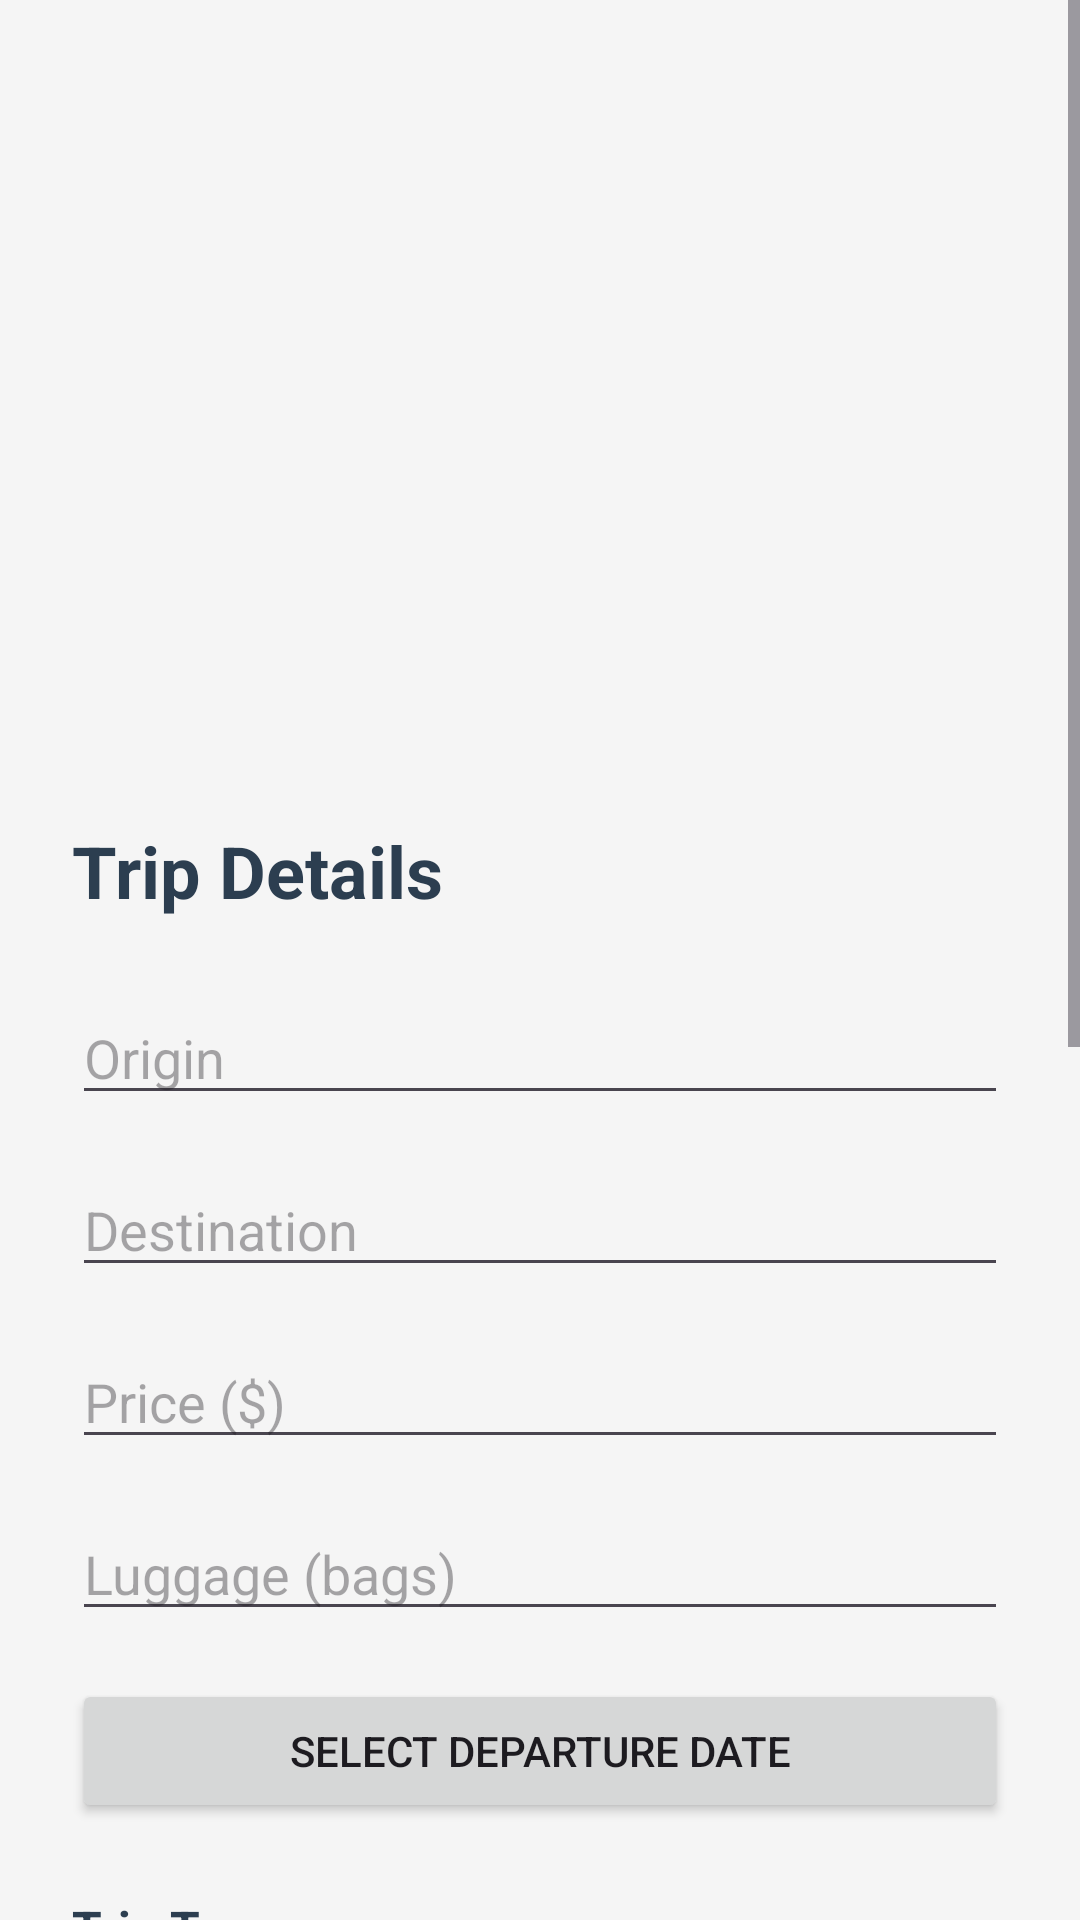

Layout XML and referenced resources for this Android screen:
<!-- AndroidManifest.xml: application theme Theme.TripPlanningMobileApp -->
<!-- res/layout/activity_add_edit_trip.xml -->
<ScrollView xmlns:android="http://schemas.android.com/apk/res/android"
    android:id="@+id/main"
    android:layout_width="match_parent"
    android:layout_height="match_parent"
    android:background="#F5F5F5">

    <LinearLayout
        android:layout_width="match_parent"
        android:layout_height="wrap_content"
        android:orientation="vertical"
        android:padding="24dp">

        <ImageView
            android:id="@+id/tripImageDetail"
            android:layout_width="match_parent"
            android:layout_height="250dp"
            android:contentDescription="Trip image"
            android:scaleType="centerCrop" />

        <TextView
            android:layout_width="wrap_content"
            android:layout_height="wrap_content"
            android:layout_marginBottom="24dp"
            android:text="Trip Details"
            android:textColor="#2C3E50"
            android:textSize="24sp"
            android:textStyle="bold" />

        <EditText
            android:id="@+id/etOrigin"
            android:layout_width="match_parent"
            android:layout_height="wrap_content"
            android:layout_marginBottom="16dp"
            android:hint="Origin"
            android:inputType="text" />

        <EditText
            android:id="@+id/etDestination"
            android:layout_width="match_parent"
            android:layout_height="wrap_content"
            android:layout_marginBottom="16dp"
            android:hint="Destination"
            android:inputType="text" />

        <EditText
            android:id="@+id/etPrice"
            android:layout_width="match_parent"
            android:layout_height="wrap_content"
            android:layout_marginBottom="16dp"
            android:hint="Price ($)"
            android:inputType="number" />

        <EditText
            android:id="@+id/etLuggage"
            android:layout_width="match_parent"
            android:layout_height="wrap_content"
            android:layout_marginBottom="16dp"
            android:hint="Luggage (bags)"
            android:inputType="number" />

        <Button
            android:id="@+id/btnSelectDate"
            android:layout_width="match_parent"
            android:layout_height="wrap_content"
            android:layout_marginBottom="24dp"
            android:text="Select Departure Date" />

        <TextView
            android:layout_width="wrap_content"
            android:layout_height="wrap_content"
            android:layout_marginBottom="8dp"
            android:text="Trip Type"
            android:textColor="#2C3E50"
            android:textSize="16sp"
            android:textStyle="bold" />

        <RadioGroup
            android:id="@+id/rgTripType"
            android:layout_width="match_parent"
            android:layout_height="wrap_content"
            android:layout_marginBottom="24dp">

            <RadioButton
                android:id="@+id/rbCultural"
                android:layout_width="match_parent"
                android:layout_height="wrap_content"
                android:checked="true"
                android:text="Cultural" />

            <RadioButton
                android:id="@+id/rbAdventure"
                android:layout_width="match_parent"
                android:layout_height="wrap_content"
                android:text="Adventure" />

            <RadioButton
                android:id="@+id/rbRelaxation"
                android:layout_width="match_parent"
                android:layout_height="wrap_content"
                android:text="Relaxation" />

            <RadioButton
                android:id="@+id/rbReligious"
                android:layout_width="match_parent"
                android:layout_height="wrap_content"
                android:text="Religious" />
        </RadioGroup>

        <TextView
            android:layout_width="wrap_content"
            android:layout_height="wrap_content"
            android:layout_marginBottom="8dp"
            android:text="Availability"
            android:textColor="#2C3E50"
            android:textSize="16sp"
            android:textStyle="bold" />

        <RadioGroup
            android:id="@+id/rgAvailability"
            android:layout_width="match_parent"
            android:layout_height="wrap_content"
            android:layout_marginBottom="24dp"
            android:orientation="horizontal">

            <RadioButton
                android:id="@+id/rbAvailable"
                android:layout_width="wrap_content"
                android:layout_height="wrap_content"
                android:layout_marginEnd="24dp"
                android:checked="true"
                android:text="Available" />

            <RadioButton
                android:id="@+id/rbSoldOut"
                android:layout_width="wrap_content"
                android:layout_height="wrap_content"
                android:text="Sold Out" />
        </RadioGroup>

        <CheckBox
            android:id="@+id/cbPremium"
            android:layout_width="wrap_content"
            android:layout_height="wrap_content"
            android:layout_marginBottom="16dp"
            android:text="Premium Trip ⭐"
            android:textSize="16sp" />

        <LinearLayout
            android:layout_width="match_parent"
            android:layout_height="wrap_content"
            android:layout_marginBottom="32dp"
            android:gravity="center_vertical"
            android:orientation="horizontal">

            <TextView
                android:layout_width="0dp"
                android:layout_height="wrap_content"
                android:layout_weight="1"
                android:text="Enable Notifications"
                android:textColor="#2C3E50"
                android:textSize="16sp" />

            <Switch
                android:id="@+id/switchNotifications"
                android:layout_width="wrap_content"
                android:layout_height="wrap_content"
                android:checked="true" />
        </LinearLayout>

        
        <LinearLayout
            android:layout_width="match_parent"
            android:layout_height="wrap_content"
            android:gravity="center"
            android:orientation="horizontal">

            <Button
                android:id="@+id/btnSave"
                android:layout_width="0dp"
                android:layout_height="wrap_content"
                android:layout_marginEnd="8dp"
                android:layout_weight="1"
                android:backgroundTint="#27AE60"
                android:text="Save"
                android:textSize="16sp" />

            <Button
                android:id="@+id/btnCancel"
                android:layout_width="0dp"
                android:layout_height="wrap_content"
                android:layout_marginStart="8dp"
                android:layout_weight="1"
                android:backgroundTint="#95A5A6"
                android:text="Cancel"
                android:textSize="16sp" />
        </LinearLayout>
    </LinearLayout>
</ScrollView>
<!-- resources referenced by this layout -->
<resources>
  <style name="Theme.TripPlanningMobileApp" parent="Base.Theme.TripPlanningMobileApp" />
  <style name="Base.Theme.TripPlanningMobileApp" parent="Theme.Material3.DayNight.NoActionBar">
          
          
      </style>
</resources>
